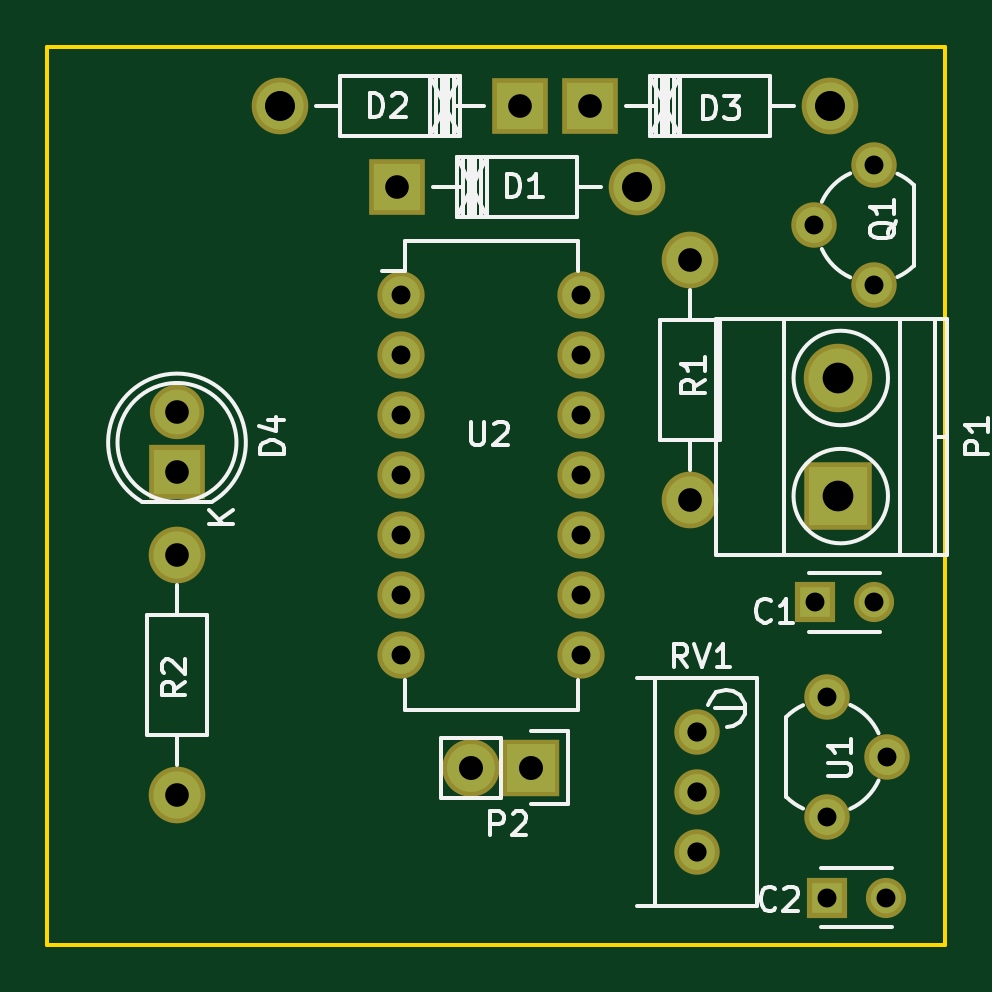
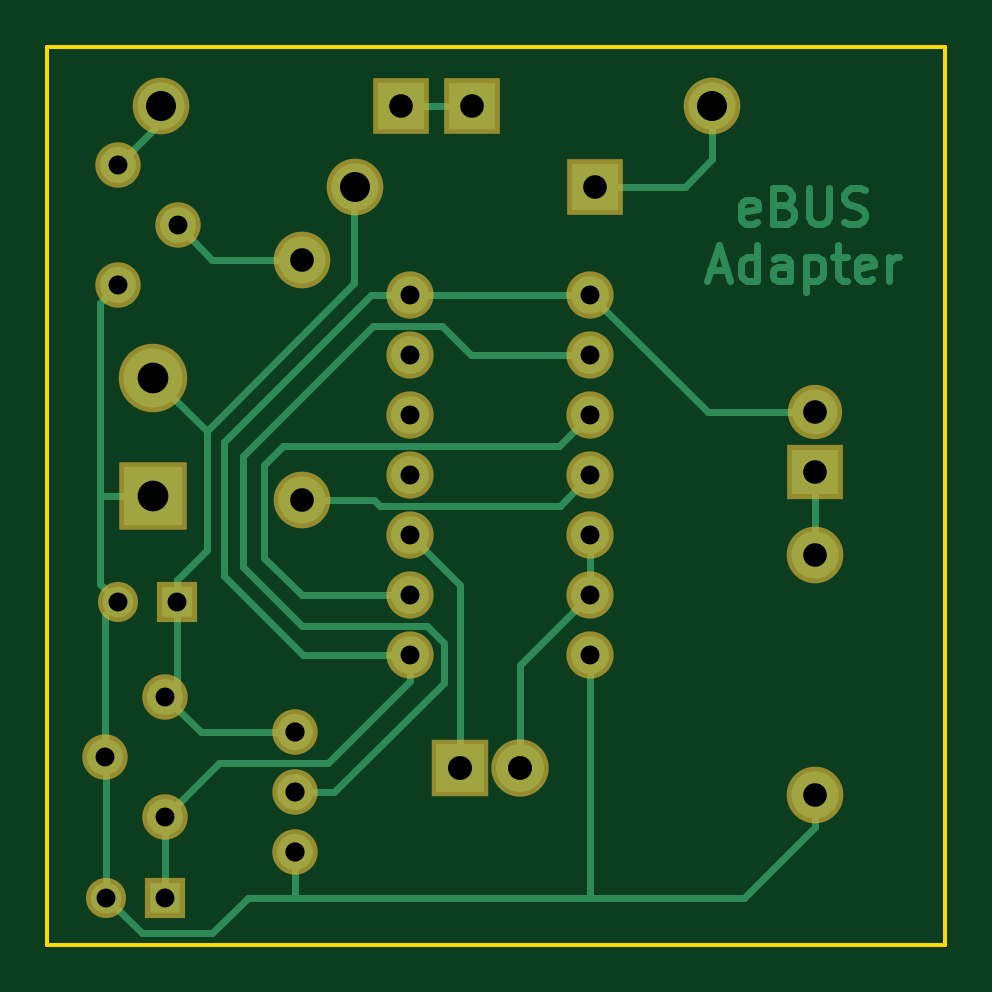
Circuit board: 8 layer files. Board 38.0 x 38.0 mm.
- bottom_copper: Groeger-B.Cu.gbr (8992 bytes)
- bottom_mask: Groeger-B.Mask.gbr (1709 bytes)
- bottom_silk: Groeger-B.SilkS.gbr (282 bytes)
- outline: Groeger-Edge.Cuts.gbr (498 bytes)
- top_copper: Groeger-F.Cu.gbr (1715 bytes)
- top_mask: Groeger-F.Mask.gbr (1709 bytes)
- top_silk: Groeger-F.SilkS.gbr (13698 bytes)
- drill: Groeger.drl (779 bytes)

=== bottom_copper: Groeger-B.Cu.gbr (8992 bytes, source omitted) ===
=== bottom_mask: Groeger-B.Mask.gbr ===
G04 #@! TF.FileFunction,Soldermask,Bot*
%FSLAX46Y46*%
G04 Gerber Fmt 4.6, Leading zero omitted, Abs format (unit mm)*
G04 Created by KiCad (PCBNEW 4.0.2-stable) date Monday, 26 September 2016 10:46:00*
%MOMM*%
G01*
G04 APERTURE LIST*
%ADD10C,0.100000*%
%ADD11R,2.900000X2.900000*%
%ADD12C,2.900000*%
%ADD13C,2.398980*%
%ADD14R,2.398980X2.398980*%
%ADD15R,2.400000X2.300000*%
%ADD16C,2.300000*%
%ADD17R,2.432000X2.432000*%
%ADD18O,2.432000X2.432000*%
%ADD19C,1.924000*%
%ADD20O,2.000000X2.000000*%
%ADD21R,1.700000X1.700000*%
%ADD22C,1.700000*%
G04 APERTURE END LIST*
D10*
D11*
X45500000Y-31000000D03*
D12*
X45500000Y-26000000D03*
D13*
X36960000Y-17897460D03*
D14*
X26800000Y-17897460D03*
D13*
X21840000Y-14502540D03*
D14*
X32000000Y-14502540D03*
D13*
X45160000Y-14497460D03*
D14*
X35000000Y-14497460D03*
D15*
X17500000Y-30000000D03*
D16*
X17500000Y-27460000D03*
D17*
X32500000Y-42500000D03*
D18*
X29960000Y-42500000D03*
D19*
X44460000Y-19540000D03*
X47000000Y-17000000D03*
X47000000Y-22080000D03*
D13*
X39200000Y-21000000D03*
X39200000Y-31160000D03*
X17500000Y-33500000D03*
X17500000Y-43660000D03*
D19*
X39500000Y-43540000D03*
X39500000Y-46080000D03*
X39500000Y-41000000D03*
X47540000Y-42040000D03*
X45000000Y-44580000D03*
X45000000Y-39500000D03*
D20*
X27000000Y-22500000D03*
X27000000Y-25040000D03*
X27000000Y-27580000D03*
X27000000Y-30120000D03*
X27000000Y-32660000D03*
X27000000Y-35200000D03*
X27000000Y-37740000D03*
X34620000Y-37740000D03*
X34620000Y-35200000D03*
X34620000Y-32660000D03*
X34620000Y-30120000D03*
X34620000Y-27580000D03*
X34620000Y-25040000D03*
X34620000Y-22500000D03*
D21*
X44500000Y-35500000D03*
D22*
X47000000Y-35500000D03*
D21*
X45000000Y-48000000D03*
D22*
X47500000Y-48000000D03*
M02*

=== bottom_silk: Groeger-B.SilkS.gbr ===
G04 #@! TF.FileFunction,Legend,Bot*
%FSLAX46Y46*%
G04 Gerber Fmt 4.6, Leading zero omitted, Abs format (unit mm)*
G04 Created by KiCad (PCBNEW 4.0.2-stable) date Monday, 26 September 2016 10:46:00*
%MOMM*%
G01*
G04 APERTURE LIST*
%ADD10C,0.100000*%
G04 APERTURE END LIST*
D10*
M02*

=== outline: Groeger-Edge.Cuts.gbr ===
G04 #@! TF.FileFunction,Profile,NP*
%FSLAX46Y46*%
G04 Gerber Fmt 4.6, Leading zero omitted, Abs format (unit mm)*
G04 Created by KiCad (PCBNEW 4.0.2-stable) date Monday, 26 September 2016 10:46:00*
%MOMM*%
G01*
G04 APERTURE LIST*
%ADD10C,0.100000*%
%ADD11C,0.150000*%
G04 APERTURE END LIST*
D10*
D11*
X12000000Y-50000000D02*
X12000000Y-12000000D01*
X50000000Y-50000000D02*
X12000000Y-50000000D01*
X50000000Y-12000000D02*
X50000000Y-50000000D01*
X12000000Y-12000000D02*
X50000000Y-12000000D01*
M02*

=== top_copper: Groeger-F.Cu.gbr ===
G04 #@! TF.FileFunction,Copper,L1,Top,Signal*
%FSLAX46Y46*%
G04 Gerber Fmt 4.6, Leading zero omitted, Abs format (unit mm)*
G04 Created by KiCad (PCBNEW 4.0.2-stable) date Monday, 26 September 2016 10:46:00*
%MOMM*%
G01*
G04 APERTURE LIST*
%ADD10C,0.100000*%
%ADD11R,2.500000X2.500000*%
%ADD12C,2.500000*%
%ADD13C,1.998980*%
%ADD14R,1.998980X1.998980*%
%ADD15R,2.000000X1.900000*%
%ADD16C,1.900000*%
%ADD17R,2.032000X2.032000*%
%ADD18O,2.032000X2.032000*%
%ADD19C,1.524000*%
%ADD20O,1.600000X1.600000*%
%ADD21R,1.300000X1.300000*%
%ADD22C,1.300000*%
G04 APERTURE END LIST*
D10*
D11*
X45500000Y-31000000D03*
D12*
X45500000Y-26000000D03*
D13*
X36960000Y-17897460D03*
D14*
X26800000Y-17897460D03*
D13*
X21840000Y-14502540D03*
D14*
X32000000Y-14502540D03*
D13*
X45160000Y-14497460D03*
D14*
X35000000Y-14497460D03*
D15*
X17500000Y-30000000D03*
D16*
X17500000Y-27460000D03*
D17*
X32500000Y-42500000D03*
D18*
X29960000Y-42500000D03*
D19*
X44460000Y-19540000D03*
X47000000Y-17000000D03*
X47000000Y-22080000D03*
D13*
X39200000Y-21000000D03*
X39200000Y-31160000D03*
X17500000Y-33500000D03*
X17500000Y-43660000D03*
D19*
X39500000Y-43540000D03*
X39500000Y-46080000D03*
X39500000Y-41000000D03*
X47540000Y-42040000D03*
X45000000Y-44580000D03*
X45000000Y-39500000D03*
D20*
X27000000Y-22500000D03*
X27000000Y-25040000D03*
X27000000Y-27580000D03*
X27000000Y-30120000D03*
X27000000Y-32660000D03*
X27000000Y-35200000D03*
X27000000Y-37740000D03*
X34620000Y-37740000D03*
X34620000Y-35200000D03*
X34620000Y-32660000D03*
X34620000Y-30120000D03*
X34620000Y-27580000D03*
X34620000Y-25040000D03*
X34620000Y-22500000D03*
D21*
X44500000Y-35500000D03*
D22*
X47000000Y-35500000D03*
D21*
X45000000Y-48000000D03*
D22*
X47500000Y-48000000D03*
M02*

=== top_mask: Groeger-F.Mask.gbr ===
G04 #@! TF.FileFunction,Soldermask,Top*
%FSLAX46Y46*%
G04 Gerber Fmt 4.6, Leading zero omitted, Abs format (unit mm)*
G04 Created by KiCad (PCBNEW 4.0.2-stable) date Monday, 26 September 2016 10:46:00*
%MOMM*%
G01*
G04 APERTURE LIST*
%ADD10C,0.100000*%
%ADD11R,2.900000X2.900000*%
%ADD12C,2.900000*%
%ADD13C,2.398980*%
%ADD14R,2.398980X2.398980*%
%ADD15R,2.400000X2.300000*%
%ADD16C,2.300000*%
%ADD17R,2.432000X2.432000*%
%ADD18O,2.432000X2.432000*%
%ADD19C,1.924000*%
%ADD20O,2.000000X2.000000*%
%ADD21R,1.700000X1.700000*%
%ADD22C,1.700000*%
G04 APERTURE END LIST*
D10*
D11*
X45500000Y-31000000D03*
D12*
X45500000Y-26000000D03*
D13*
X36960000Y-17897460D03*
D14*
X26800000Y-17897460D03*
D13*
X21840000Y-14502540D03*
D14*
X32000000Y-14502540D03*
D13*
X45160000Y-14497460D03*
D14*
X35000000Y-14497460D03*
D15*
X17500000Y-30000000D03*
D16*
X17500000Y-27460000D03*
D17*
X32500000Y-42500000D03*
D18*
X29960000Y-42500000D03*
D19*
X44460000Y-19540000D03*
X47000000Y-17000000D03*
X47000000Y-22080000D03*
D13*
X39200000Y-21000000D03*
X39200000Y-31160000D03*
X17500000Y-33500000D03*
X17500000Y-43660000D03*
D19*
X39500000Y-43540000D03*
X39500000Y-46080000D03*
X39500000Y-41000000D03*
X47540000Y-42040000D03*
X45000000Y-44580000D03*
X45000000Y-39500000D03*
D20*
X27000000Y-22500000D03*
X27000000Y-25040000D03*
X27000000Y-27580000D03*
X27000000Y-30120000D03*
X27000000Y-32660000D03*
X27000000Y-35200000D03*
X27000000Y-37740000D03*
X34620000Y-37740000D03*
X34620000Y-35200000D03*
X34620000Y-32660000D03*
X34620000Y-30120000D03*
X34620000Y-27580000D03*
X34620000Y-25040000D03*
X34620000Y-22500000D03*
D21*
X44500000Y-35500000D03*
D22*
X47000000Y-35500000D03*
D21*
X45000000Y-48000000D03*
D22*
X47500000Y-48000000D03*
M02*

=== top_silk: Groeger-F.SilkS.gbr (13698 bytes, source omitted) ===
=== drill: Groeger.drl ===
M48
;DRILL file {KiCad 4.0.2-stable} date Monday, 26 September 2016 10:46:03
;FORMAT={-:-/ absolute / metric / decimal}
FMAT,2
METRIC,TZ
T1C0.800
T2C0.800
T3C0.813
T4C1.001
T5C1.016
T6C1.270
T7C1.300
%
G90
G05
M71
T1
X27.Y-22.5
X27.Y-25.04
X27.Y-27.58
X27.Y-30.12
X27.Y-32.66
X27.Y-35.2
X27.Y-37.74
X34.62Y-22.5
X34.62Y-25.04
X34.62Y-27.58
X34.62Y-30.12
X34.62Y-32.66
X34.62Y-35.2
X34.62Y-37.74
X44.46Y-19.54
X44.5Y-35.5
X45.Y-39.5
X45.Y-44.58
X45.Y-48.
X47.Y-17.
X47.Y-22.08
X47.54Y-42.04
T2
X47.Y-35.5
X47.5Y-48.
T3
X39.5Y-41.
X39.5Y-43.54
X39.5Y-46.08
T4
X17.5Y-27.46
X17.5Y-30.
X17.5Y-33.5
X17.5Y-43.66
X26.8Y-17.897
X32.Y-14.503
X35.Y-14.497
X39.2Y-21.
X39.2Y-31.16
T5
X29.96Y-42.5
X32.5Y-42.5
T6
X21.84Y-14.503
X36.96Y-17.897
X45.16Y-14.497
T7
X45.5Y-26.
X45.5Y-31.
T0
M30

